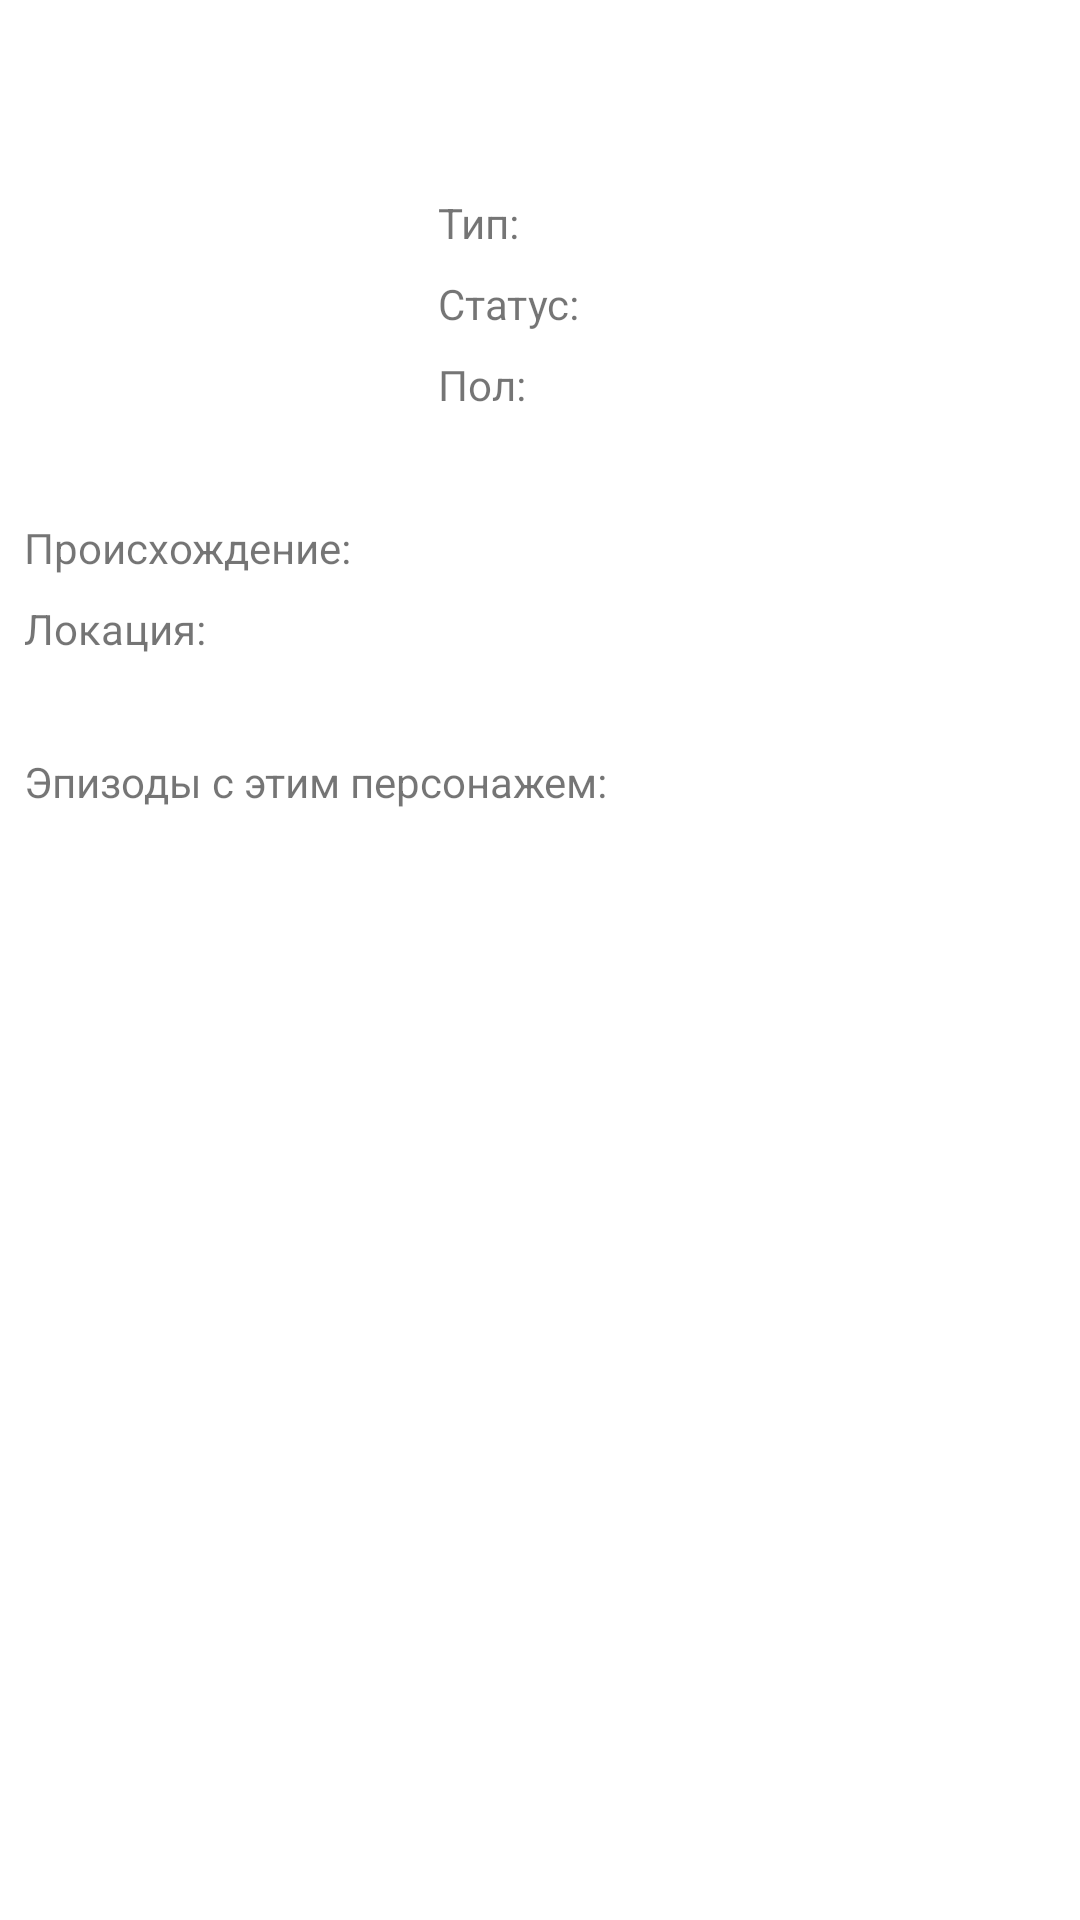

The Android layout XML behind this screen, and the referenced resources:
<!-- AndroidManifest.xml: application theme Theme.RickAndMorty -->
<!-- res/layout/fragment_character_details.xml -->
<?xml version="1.0" encoding="utf-8"?>
<androidx.constraintlayout.widget.ConstraintLayout xmlns:android="http://schemas.android.com/apk/res/android"
    xmlns:app="http://schemas.android.com/apk/res-auto"
    xmlns:tools="http://schemas.android.com/tools"
    android:id="@+id/constraintLayoutCharacterDetails"
    android:layout_width="match_parent"
    android:layout_height="match_parent"
    android:layout_margin="2dp">

    <ImageView
        android:id="@+id/imageViewCharacterDetails"
        android:layout_width="130dp"
        android:layout_height="130dp"
        android:layout_marginStart="8dp"
        android:layout_marginTop="8dp"
        android:contentDescription="@string/picture_of_the_character"
        app:layout_constraintStart_toStartOf="parent"
        app:layout_constraintTop_toBottomOf="@+id/textViewCharacterDetailsName"
        tools:ignore="ImageContrastCheck"
        tools:srcCompat="@tools:sample/avatars" />

    <TextView
        android:id="@+id/textViewCharacterDetailsName"
        android:layout_width="wrap_content"
        android:layout_height="wrap_content"
        android:textColor="@color/black"
        android:textSize="20sp"
        android:textStyle="bold"
        app:layout_constraintEnd_toEndOf="parent"
        app:layout_constraintStart_toStartOf="parent"
        app:layout_constraintTop_toTopOf="parent"
        tools:text="Character Name" />

    <TextView
        android:id="@+id/textViewCharacterDetailsSpecies"
        android:layout_width="wrap_content"
        android:layout_height="wrap_content"
        android:layout_marginStart="8dp"
        android:layout_marginTop="8dp"
        android:textColor="@color/black"
        android:textSize="16sp"
        app:layout_constraintStart_toEndOf="@+id/imageViewCharacterDetails"
        app:layout_constraintTop_toBottomOf="@+id/textViewCharacterDetailsName"
        tools:text="Human" />

    <TextView
        android:id="@+id/textViewCharacterDetailsStatusLabel"
        android:layout_width="wrap_content"
        android:layout_height="wrap_content"
        android:layout_marginStart="8dp"
        android:layout_marginTop="8dp"
        android:text="@string/status_label"
        app:layout_constraintStart_toEndOf="@+id/imageViewCharacterDetails"
        app:layout_constraintTop_toBottomOf="@+id/textViewCharacterDetailsTypeLabel" />

    <TextView
        android:id="@+id/textViewCharacterDetailsStatus"
        android:layout_width="wrap_content"
        android:layout_height="wrap_content"
        android:layout_marginStart="8dp"
        android:textColor="@color/black"
        android:textSize="16sp"
        app:layout_constraintBaseline_toBaselineOf="@+id/textViewCharacterDetailsStatusLabel"
        app:layout_constraintStart_toEndOf="@+id/textViewCharacterDetailsStatusLabel"
        tools:text="Alive" />

    <TextView
        android:id="@+id/textViewCharacterDetailsGenderLabel"
        android:layout_width="wrap_content"
        android:layout_height="wrap_content"
        android:layout_marginStart="8dp"
        android:layout_marginTop="8dp"
        android:text="@string/gender_label"
        app:layout_constraintStart_toEndOf="@+id/imageViewCharacterDetails"
        app:layout_constraintTop_toBottomOf="@+id/textViewCharacterDetailsStatusLabel" />

    <TextView
        android:id="@+id/textViewCharacterDetailsGender"
        android:layout_width="wrap_content"
        android:layout_height="wrap_content"
        android:layout_marginStart="8dp"
        android:textColor="@color/black"
        android:textSize="16sp"
        app:layout_constraintBaseline_toBaselineOf="@+id/textViewCharacterDetailsGenderLabel"
        app:layout_constraintStart_toEndOf="@+id/textViewCharacterDetailsGenderLabel"
        tools:text="Male" />

    <TextView
        android:id="@+id/textViewCharacterDetailsOrigin"
        android:layout_width="wrap_content"
        android:layout_height="wrap_content"
        android:layout_marginStart="8dp"
        android:textColor="@color/teal_dark"
        android:textSize="16sp"
        app:layout_constraintBaseline_toBaselineOf="@+id/textViewCharacterDetailsOriginLabel"
        app:layout_constraintStart_toEndOf="@+id/textViewCharacterDetailsOriginLabel"
        tools:text="Earth" />

    <TextView
        android:id="@+id/textViewCharacterDetailsOriginLabel"
        android:layout_width="wrap_content"
        android:layout_height="wrap_content"
        android:layout_marginStart="8dp"
        android:layout_marginTop="8dp"
        android:text="@string/character_origin"
        app:layout_constraintStart_toStartOf="parent"
        app:layout_constraintTop_toBottomOf="@+id/imageViewCharacterDetails" />

    <TextView
        android:id="@+id/textViewCharacterDetailsLocationLabel"
        android:layout_width="wrap_content"
        android:layout_height="wrap_content"
        android:layout_marginStart="8dp"
        android:layout_marginTop="8dp"
        android:text="@string/character_location"
        app:layout_constraintStart_toStartOf="parent"
        app:layout_constraintTop_toBottomOf="@+id/textViewCharacterDetailsOriginLabel" />

    <TextView
        android:id="@+id/textViewCharacterDetailsLocation"
        android:layout_width="wrap_content"
        android:layout_height="wrap_content"
        android:layout_marginStart="8dp"
        android:textColor="@color/teal_dark"
        android:textSize="16sp"
        app:layout_constraintBaseline_toBaselineOf="@+id/textViewCharacterDetailsLocationLabel"
        app:layout_constraintStart_toEndOf="@+id/textViewCharacterDetailsLocationLabel"
        tools:text="Earth" />

    <androidx.recyclerview.widget.RecyclerView
        android:id="@+id/recyclerViewCharacterDetailsEpisodes"
        android:layout_width="0dp"
        android:layout_height="0dp"
        android:layout_marginTop="8dp"
        android:layout_marginBottom="8dp"
        app:layoutManager="androidx.recyclerview.widget.GridLayoutManager"
        app:layout_constraintBottom_toBottomOf="parent"
        app:layout_constraintEnd_toEndOf="parent"
        app:layout_constraintStart_toStartOf="parent"
        app:layout_constraintTop_toBottomOf="@+id/textViewCharacterDetailsEpisodesLabel"
        tools:listitem="@layout/item_episode" />

    <TextView
        android:id="@+id/textViewCharacterDetailsEpisodesLabel"
        android:layout_width="wrap_content"
        android:layout_height="wrap_content"
        android:layout_marginStart="8dp"
        android:layout_marginTop="32dp"
        android:text="@string/episodes_with_the_character"
        app:layout_constraintStart_toStartOf="parent"
        app:layout_constraintTop_toBottomOf="@+id/textViewCharacterDetailsLocationLabel" />

    <TextView
        android:id="@+id/textViewCharacterDetailsTypeLabel"
        android:layout_width="wrap_content"
        android:layout_height="wrap_content"
        android:layout_marginStart="8dp"
        android:layout_marginTop="8dp"
        android:text="@string/character_type"
        app:layout_constraintStart_toEndOf="@+id/imageViewCharacterDetails"
        app:layout_constraintTop_toBottomOf="@+id/textViewCharacterDetailsSpecies" />

    <TextView
        android:id="@+id/textViewCharacterDetailsType"
        android:layout_width="wrap_content"
        android:layout_height="wrap_content"
        android:layout_marginStart="8dp"
        tools:text="Genetic experiment"
        android:textColor="@color/black"
        android:textSize="16sp"
        app:layout_constraintBaseline_toBaselineOf="@+id/textViewCharacterDetailsTypeLabel"
        app:layout_constraintStart_toEndOf="@+id/textViewCharacterDetailsTypeLabel" />

</androidx.constraintlayout.widget.ConstraintLayout>
<!-- res/layout/item_episode.xml (included above) -->
<?xml version="1.0" encoding="utf-8"?>
<androidx.cardview.widget.CardView xmlns:android="http://schemas.android.com/apk/res/android"
    xmlns:app="http://schemas.android.com/apk/res-auto"
    xmlns:tools="http://schemas.android.com/tools"
    android:id="@+id/cardViewCharacter"
    android:layout_width="match_parent"
    android:layout_height="wrap_content"
    android:layout_margin="4dp"
    app:cardUseCompatPadding="true">

    <androidx.constraintlayout.widget.ConstraintLayout
        android:layout_width="match_parent"
        android:layout_height="wrap_content">


        <androidx.constraintlayout.widget.Guideline
            android:id="@+id/guideline2"
            android:layout_width="wrap_content"
            android:layout_height="wrap_content"
            android:orientation="vertical"
            app:layout_constraintGuide_begin="61dp" />


        <TextView
            android:id="@+id/textViewEpisodeName"
            android:layout_width="wrap_content"
            android:layout_height="wrap_content"
            android:layout_marginStart="2dp"
            android:layout_marginTop="8dp"
            android:layout_marginEnd="2dp"
            android:gravity="center"
            android:textColor="@color/black"
            android:textSize="14sp"
            android:textStyle="bold"
            app:layout_constraintEnd_toEndOf="parent"
            app:layout_constraintStart_toStartOf="parent"
            app:layout_constraintTop_toTopOf="parent"
            tools:text="Episode Name" />

        <TextView
            android:id="@+id/textViewEpisodeLabel"
            android:layout_width="wrap_content"
            android:layout_height="wrap_content"
            android:layout_marginStart="2dp"
            android:text="@string/episode"
            app:layout_constraintBaseline_toBaselineOf="@+id/textViewEpisode"
            app:layout_constraintStart_toStartOf="parent" />

        <TextView
            android:id="@+id/textViewEpisode"
            android:layout_width="wrap_content"
            android:layout_height="wrap_content"
            android:layout_marginTop="8dp"
            tools:text="S01E01"
            android:textColor="@color/black"
            app:layout_constraintStart_toStartOf="@+id/guideline2"
            app:layout_constraintTop_toBottomOf="@+id/textViewEpisodeName" />

        <TextView
            android:id="@+id/textViewAirDateLabel"
            android:layout_width="wrap_content"
            android:layout_height="wrap_content"
            android:layout_marginStart="2dp"
            android:text="@string/episode_air_date"
            app:layout_constraintBaseline_toBaselineOf="@+id/textViewAirDate"
            app:layout_constraintStart_toStartOf="parent" />

        <TextView
            android:id="@+id/textViewAirDate"
            android:layout_width="wrap_content"
            android:layout_height="wrap_content"
            android:layout_marginTop="8dp"
            tools:text="December 2, 2013"
            android:textColor="@color/black"
            app:layout_constraintStart_toStartOf="@+id/guideline2"
            app:layout_constraintTop_toBottomOf="@+id/textViewEpisode" />
    </androidx.constraintlayout.widget.ConstraintLayout>

</androidx.cardview.widget.CardView>
<!-- resources referenced by this layout -->
<resources>
  <color name="black">#FF000000</color>
  <color name="teal_dark">#FF006064</color>
  <string name="character_location">Локация:</string>
  <string name="character_origin">Происхождение:</string>
  <string name="character_type">Тип:</string>
  <string name="episode">Эпизод:</string>
  <string name="episode_air_date">Релиз:</string>
  <string name="episodes_with_the_character">Эпизоды с этим персонажем:</string>
  <string name="gender_label">Пол:</string>
  <string name="picture_of_the_character">Picture of the character</string>
  <string name="status_label">Статус:</string>
  <style name="Theme.RickAndMorty" parent="Theme.MaterialComponents.DayNight.DarkActionBar">
          
          <item name="colorPrimary">@color/teal_dark</item>
          <item name="colorPrimaryVariant">@color/purple_700</item>
          <item name="colorOnPrimary">@color/white</item>
          
          <item name="colorSecondary">@color/teal_200</item>
          <item name="colorSecondaryVariant">@color/teal_700</item>
          <item name="colorOnSecondary">@color/black</item>
          <item name="android:windowFullscreen">true</item>
          
          <item name="android:statusBarColor">?attr/colorPrimaryVariant</item>
          
      </style>
  <color name="purple_700">#FF3700B3</color>
  <color name="white">#FFFFFFFF</color>
  <color name="teal_200">#FF03DAC5</color>
  <color name="teal_700">#FF018786</color>
</resources>
